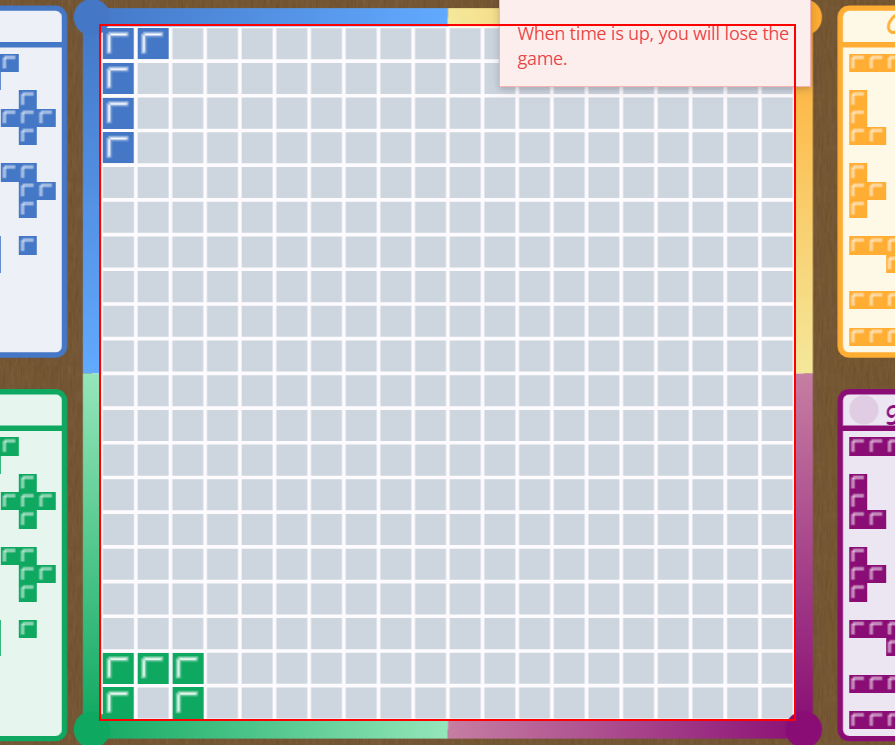
Task: Robotic Enterprise Framework
Workflow: ClickOnGivenPin

Step 1: Find Element 'CANVAS' TEST on the canvas in window 'Blokee - Inspired by Blokus - Online Board Game' (chrome.exe)
